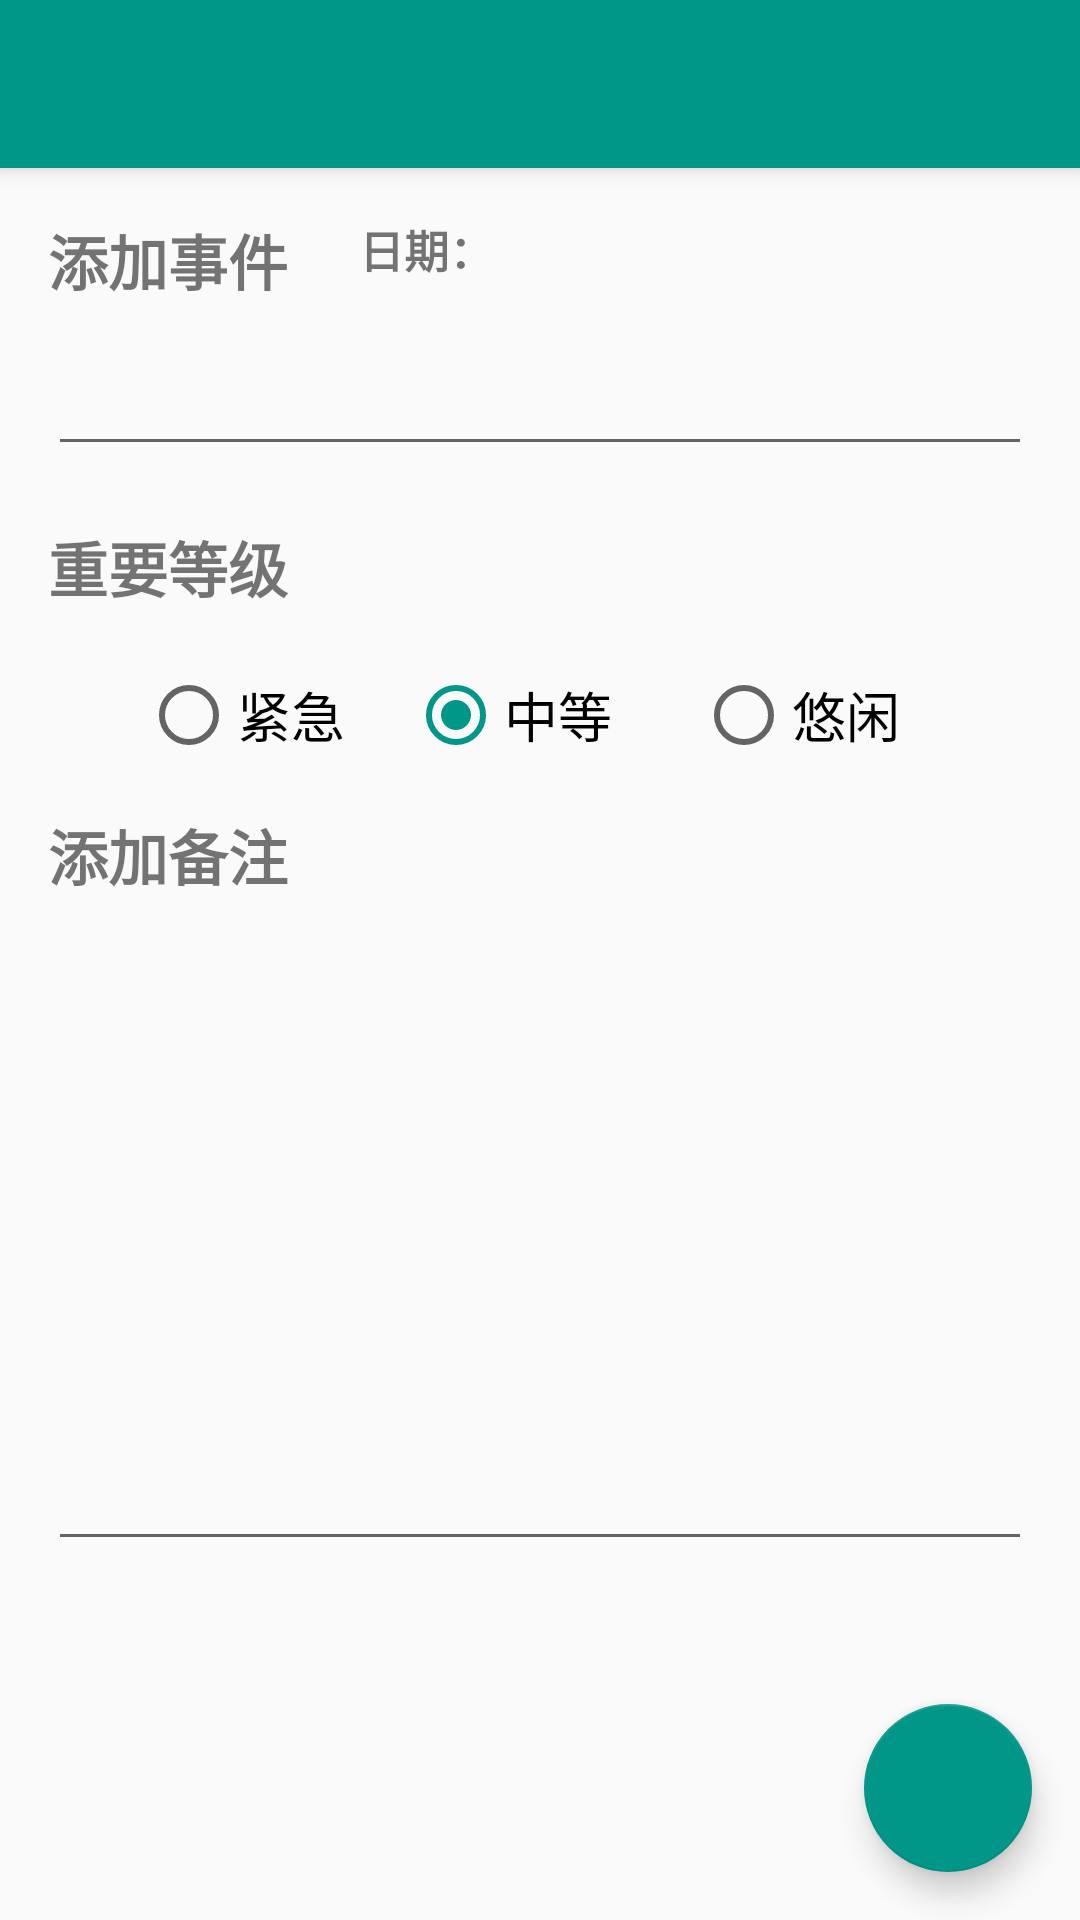

This screen was rendered from an Android layout file. Write that file and the resources it references.
<!-- AndroidManifest.xml: application theme AppTheme.NoActionBar -->
<!-- res/layout/activity_add_thing.xml -->
<?xml version="1.0" encoding="utf-8"?>
<android.support.design.widget.CoordinatorLayout xmlns:android="http://schemas.android.com/apk/res/android"
    xmlns:app="http://schemas.android.com/apk/res-auto"
    xmlns:tools="http://schemas.android.com/tools"
    android:layout_width="match_parent"
    android:layout_height="match_parent"
    android:fitsSystemWindows="true"
    tools:context="com.example.wy.r.leftmenu.AddThing">

    <android.support.design.widget.AppBarLayout
        android:layout_width="match_parent"
        android:layout_height="wrap_content"
        android:theme="@style/AppTheme.NoActionBar.AppBarOverlay">

        <android.support.v7.widget.Toolbar
            android:id="@+id/toolbar"
            android:layout_width="match_parent"
            android:layout_height="?attr/actionBarSize"
            android:background="?attr/colorPrimary"
            app:popupTheme="@style/AppTheme.NoActionBar.PopupOverlay" />

    </android.support.design.widget.AppBarLayout>

    <include layout="@layout/content_add_thing" />


    <android.support.design.widget.FloatingActionButton
        android:id="@+id/fab_addThing"
        android:layout_width="wrap_content"
        android:layout_height="wrap_content"
        android:layout_gravity="bottom|end"
        android:layout_margin="@dimen/fab_margin"
        app:srcCompat="@drawable/icon_update" />


</android.support.design.widget.CoordinatorLayout>
<!-- res/layout/content_add_thing.xml (included above) -->
<?xml version="1.0" encoding="utf-8"?>
<RelativeLayout xmlns:android="http://schemas.android.com/apk/res/android"
    xmlns:app="http://schemas.android.com/apk/res-auto"
    xmlns:tools="http://schemas.android.com/tools"
    android:id="@+id/content_add_thing"
    android:layout_width="match_parent"
    android:layout_height="match_parent"
    android:paddingBottom="@dimen/activity_vertical_margin"
    android:paddingLeft="@dimen/activity_horizontal_margin"
    android:paddingRight="@dimen/activity_horizontal_margin"
    android:paddingTop="@dimen/activity_vertical_margin"
    app:layout_behavior="@string/appbar_scrolling_view_behavior"
    tools:context="com.example.wy.r.leftmenu.AddThing"
    tools:showIn="@layout/activity_add_thing">

    <TextView
        android:text="添加事件"
        android:layout_width="100dp"
        android:layout_height="30dp"
        android:id="@+id/textview_writething"
        android:layout_alignParentLeft="true"
        android:layout_alignParentStart="true"
        tools:textSize="20sp"
        android:textStyle="normal|bold" />

    <TextView
        android:id="@+id/tv_thing_date"
        android:layout_width="80dp"
        android:layout_height="30dp"
        android:layout_alignParentLeft="true"
        android:layout_alignParentStart="true"
        android:layout_marginLeft="100dp"
        android:text=" 日期："
        android:textSize="15sp"
        android:textStyle="normal|bold" />
    <TextView
        android:id="@+id/thing_data"
        android:layout_width="250dp"
        android:layout_height="30dp"
        android:layout_marginLeft="180dp"
        android:textSize="15sp"
        android:textStyle="normal|bold" />

    <EditText
        android:layout_width="500dp"
        android:layout_height="wrap_content"
        android:inputType="textPersonName"
        android:text=""
        android:ems="10"
        android:id="@+id/edit_thing"
        android:layout_marginTop="12dp"
        android:layout_below="@+id/textview_writething"
        android:layout_alignParentLeft="true"
        android:layout_alignParentStart="true" />

    <TextView
        android:text="重要等级"
        android:layout_width="100dp"
        android:layout_height="30dp"
        android:id="@+id/textview_howimportant"
        tools:textSize="20sp"
        android:layout_marginTop="19dp"
        android:layout_below="@+id/edit_thing"
        android:layout_alignParentLeft="true"
        android:layout_alignParentStart="true"
        android:textStyle="normal|bold" />

    <RadioGroup
        android:id="@+id/radiogroup"
        android:layout_width="wrap_content"
        android:layout_height="wrap_content"
        android:orientation="horizontal"
        android:layout_marginLeft="31dp"
        android:layout_marginStart="31dp"
        android:layout_marginTop="18dp"
        android:layout_below="@+id/textview_howimportant"
        android:layout_alignParentLeft="true"
        android:layout_alignParentStart="true">

        <RadioButton
            android:text="紧急"
            android:layout_width="wrap_content"
            android:layout_height="wrap_content"
            android:layout_alignParentLeft="true"
            android:layout_alignParentStart="true"
            android:id="@+id/rb_important"
            android:textSize="18sp" />

        <RadioButton
            android:text="中等"
            android:layout_width="wrap_content"
            android:layout_height="wrap_content"
            android:layout_alignTop="@+id/rb_important"
            android:layout_toRightOf="@+id/rb_important"
            android:layout_toEndOf="@+id/rb_important"
            android:layout_marginLeft="21dp"
            android:layout_marginStart="21dp"
            android:id="@+id/rb_medium"
            android:textSize="18sp"
            android:checked="true" />

        <RadioButton
            android:text="悠闲"
            android:layout_width="wrap_content"
            android:layout_height="wrap_content"
            android:layout_alignBottom="@+id/rb_medium"
            android:layout_toRightOf="@+id/rb_medium"
            android:layout_toEndOf="@+id/rb_medium"
            android:layout_marginLeft="28dp"
            android:layout_marginStart="28dp"
            android:id="@+id/rb_easy"
            android:textSize="18sp" />

    </RadioGroup>

    <EditText
        android:layout_width="500dp"
        android:layout_height="200dp"
        android:inputType="textMultiLine"
        android:text=""
        android:ems="10"
        android:id="@+id/edit_note"
        android:layout_below="@+id/textview_writenote"
        android:layout_alignParentLeft="true"
        android:layout_alignParentStart="true"
        android:layout_marginTop="20dp"
        android:gravity="top"
        android:scrollbars="vertical"/>

    <TextView
        android:text="添加备注"
        android:layout_width="100dp"
        android:layout_height="30dp"
        android:id="@+id/textview_writenote"
        tools:textSize="20sp"
        android:layout_below="@+id/radiogroup"
        android:layout_alignParentLeft="true"
        android:layout_alignParentStart="true"
        android:layout_marginTop="16dp"
        android:textStyle="normal|bold" />


</RelativeLayout>
<!-- resources referenced by this layout -->
<resources>
  <dimen name="activity_horizontal_margin">16dp</dimen>
  <dimen name="activity_vertical_margin">16dp</dimen>
  <dimen name="fab_margin">16dp</dimen>
  <style name="AppTheme.NoActionBar.AppBarOverlay" parent="ThemeOverlay.AppCompat.Dark.ActionBar" />
  <style name="AppTheme.NoActionBar.PopupOverlay" parent="ThemeOverlay.AppCompat.Light" />
  <style name="AppTheme.NoActionBar">
          <item name="windowActionBar">false</item>
          <item name="windowNoTitle">true</item>
      </style>
</resources>
